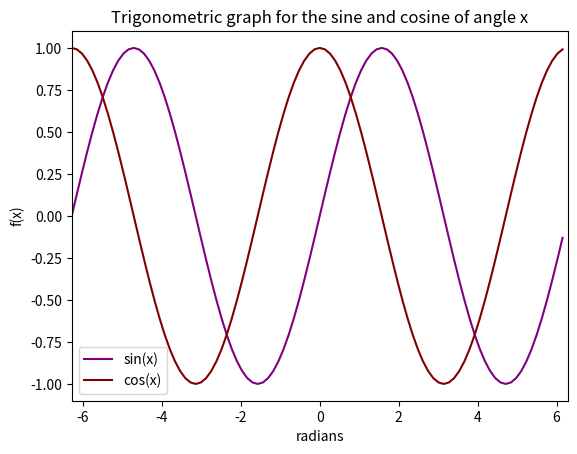

The matplotlib source for this figure:
#!/usr/bin/ env python3

#This is a python code to create a trigonometric graph of sine and cosine of values in a specified range
#Date : 25th April 2024
#Author : Emmanuel Odongo
#Email address : itsmeemmanuel74@gmail.com


import numpy as np
import matplotlib.pyplot as plt
from math import pi
x = np.arange(-2*pi, 2*pi, 1/24*pi)

y1 = np.sin(x)
y2 = np.cos(x)
plt.plot(x , y1, color = 'purple')
plt.plot(x , y2, color = 'maroon')
plt.xlabel("radians")
plt.ylabel("f(x)")
plt.legend(['sin(x)','cos(x)'])
plt.xlim(-2*pi,2*pi)
plt.title("Trigonometric graph for the sine and cosine of angle x")
plt.show()
